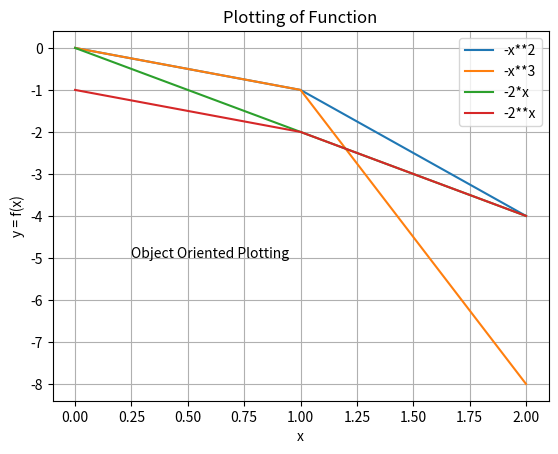

Python code for this plot:
import matplotlib.pyplot as plt  
import numpy as np 

fig=plt.figure()   
ax=fig.add_subplot()   
x=np.arange(3)   
ax.plot(x, -x**2, label='-x**2')
ax.plot(x, -x**3, label='-x**3')
ax.plot(x, -2*x, label='-2*x')
ax.plot(x, -2**x, label='-2**x')
ax.set(xlabel='x', ylabel='y = f(x)', title='Plotting of Function')
ax.legend()
ax.grid(True)
ax.text(0.25, -5, "Object Oriented Plotting")
plt.show()